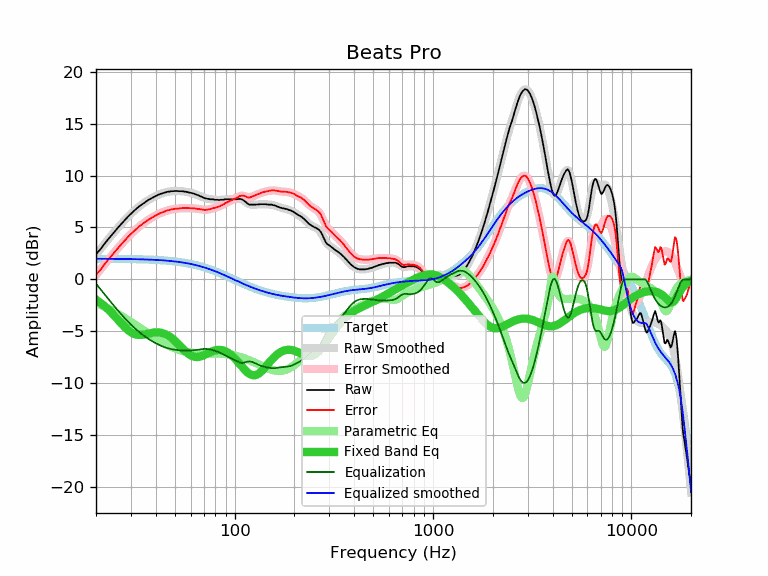

Data behind this chart, as committed beside it:
frequency, raw, error, smoothed, error_smoothed, equalization, parametric_eq, equalized_raw, equalized_smoothed, target
20, 2.43, 0.45, 2.41, 0.42, -0.42, -1.96, 2.01, 1.98, 1.98
21, 2.86, 0.88, 2.91, 0.93, -0.93, -2.25, 1.94, 1.98, 1.98
22, 3.39, 1.41, 3.39, 1.41, -1.41, -2.56, 1.99, 1.98, 1.98
23, 3.85, 1.87, 3.84, 1.86, -1.86, -2.89, 1.99, 1.98, 1.98
24, 4.27, 2.30, 4.27, 2.29, -2.29, -3.24, 1.98, 1.98, 1.97
25, 4.67, 2.70, 4.67, 2.70, -2.70, -3.60, 1.97, 1.97, 1.97
26, 5.05, 3.08, 5.05, 3.08, -3.08, -3.96, 1.97, 1.97, 1.97
27, 5.40, 3.44, 5.41, 3.44, -3.44, -4.31, 1.96, 1.97, 1.97
28, 5.73, 3.77, 5.74, 3.77, -3.77, -4.63, 1.96, 1.96, 1.96
29, 6.05, 4.10, 6.04, 4.08, -4.08, -4.89, 1.97, 1.96, 1.96
30, 6.32, 4.37, 6.32, 4.37, -4.37, -5.10, 1.95, 1.95, 1.95
31, 6.58, 4.64, 6.58, 4.63, -4.63, -5.25, 1.95, 1.95, 1.95
32, 6.81, 4.87, 6.81, 4.87, -4.87, -5.34, 1.94, 1.94, 1.94
33, 7.03, 5.10, 7.02, 5.09, -5.09, -5.37, 1.95, 1.93, 1.93
34, 7.21, 5.28, 7.21, 5.29, -5.29, -5.36, 1.93, 1.93, 1.93
35, 7.37, 5.45, 7.39, 5.47, -5.47, -5.32, 1.91, 1.92, 1.92
36, 7.54, 5.63, 7.54, 5.63, -5.63, -5.27, 1.91, 1.91, 1.91
37, 7.69, 5.79, 7.69, 5.78, -5.78, -5.22, 1.91, 1.90, 1.90
38, 7.81, 5.92, 7.82, 5.92, -5.92, -5.17, 1.89, 1.89, 1.89
39, 7.92, 6.04, 7.93, 6.05, -6.05, -5.13, 1.87, 1.88, 1.88
40, 8.03, 6.16, 8.04, 6.16, -6.16, -5.12, 1.87, 1.87, 1.87
41, 8.13, 6.27, 8.13, 6.27, -6.27, -5.12, 1.86, 1.86, 1.86
42, 8.22, 6.37, 8.21, 6.36, -6.36, -5.14, 1.86, 1.85, 1.85
43, 8.28, 6.45, 8.29, 6.45, -6.45, -5.18, 1.83, 1.84, 1.84
44, 8.34, 6.52, 8.35, 6.52, -6.52, -5.24, 1.82, 1.82, 1.82
45, 8.40, 6.59, 8.40, 6.59, -6.59, -5.32, 1.81, 1.81, 1.81
46, 8.45, 6.66, 8.44, 6.65, -6.65, -5.41, 1.81, 1.79, 1.79
47, 8.46, 6.69, 8.47, 6.69, -6.69, -5.52, 1.77, 1.78, 1.78
48, 8.50, 6.74, 8.49, 6.73, -6.73, -5.65, 1.77, 1.76, 1.76
49, 8.50, 6.76, 8.51, 6.77, -6.77, -5.79, 1.73, 1.74, 1.74
50, 8.52, 6.80, 8.52, 6.79, -6.79, -5.94, 1.73, 1.72, 1.72
51, 8.52, 6.82, 8.52, 6.82, -6.82, -6.09, 1.71, 1.70, 1.70
52, 8.50, 6.82, 8.52, 6.83, -6.83, -6.25, 1.67, 1.68, 1.68
53, 8.50, 6.84, 8.51, 6.85, -6.85, -6.42, 1.65, 1.66, 1.66
54, 8.50, 6.86, 8.50, 6.86, -6.86, -6.58, 1.64, 1.64, 1.64
55, 8.48, 6.87, 8.48, 6.86, -6.86, -6.73, 1.62, 1.61, 1.61
56, 8.45, 6.86, 8.46, 6.87, -6.87, -6.88, 1.58, 1.59, 1.59
57, 8.44, 6.88, 8.44, 6.87, -6.87, -7.01, 1.57, 1.56, 1.56
58, 8.41, 6.87, 8.41, 6.87, -6.87, -7.13, 1.54, 1.54, 1.54
59, 8.37, 6.86, 8.38, 6.87, -6.87, -7.24, 1.50, 1.51, 1.51
60, 8.34, 6.86, 8.35, 6.87, -6.87, -7.33, 1.48, 1.48, 1.48
61, 8.31, 6.86, 8.31, 6.86, -6.86, -7.40, 1.45, 1.45, 1.45
62, 8.28, 6.86, 8.27, 6.85, -6.85, -7.45, 1.43, 1.42, 1.42
63, 8.23, 6.84, 8.23, 6.83, -6.83, -7.48, 1.40, 1.39, 1.39
64, 8.19, 6.83, 8.18, 6.82, -6.82, -7.50, 1.37, 1.36, 1.36
65, 8.13, 6.80, 8.13, 6.80, -6.80, -7.49, 1.33, 1.33, 1.33
66, 8.08, 6.78, 8.07, 6.78, -6.78, -7.48, 1.30, 1.30, 1.30
67, 8.02, 6.76, 8.02, 6.76, -6.76, -7.45, 1.27, 1.26, 1.26
68, 7.96, 6.73, 7.97, 6.74, -6.74, -7.41, 1.22, 1.23, 1.23
69, 7.91, 6.72, 7.92, 6.72, -6.72, -7.36, 1.19, 1.19, 1.19
70, 7.86, 6.70, 7.87, 6.71, -6.71, -7.31, 1.15, 1.16, 1.16
71, 7.81, 6.69, 7.83, 6.71, -6.71, -7.26, 1.10, 1.12, 1.12
72, 7.80, 6.72, 7.80, 6.72, -6.72, -7.20, 1.09, 1.08, 1.08
73, 7.76, 6.72, 7.77, 6.73, -6.73, -7.14, 1.04, 1.05, 1.05
74, 7.76, 6.75, 7.75, 6.74, -6.74, -7.09, 1.02, 1.01, 1.01
75, 7.72, 6.75, 7.73, 6.76, -6.76, -7.04, 0.96, 0.97, 0.97
76, 7.72, 6.79, 7.72, 6.79, -6.79, -6.99, 0.93, 0.93, 0.93
77, 7.72, 6.83, 7.71, 6.82, -6.82, -6.94, 0.90, 0.89, 0.89
78, 7.72, 6.87, 7.70, 6.85, -6.85, -6.91, 0.88, 0.85, 0.85
79, 7.67, 6.86, 7.69, 6.88, -6.88, -6.87, 0.79, 0.81, 0.81
... 553 more rows
